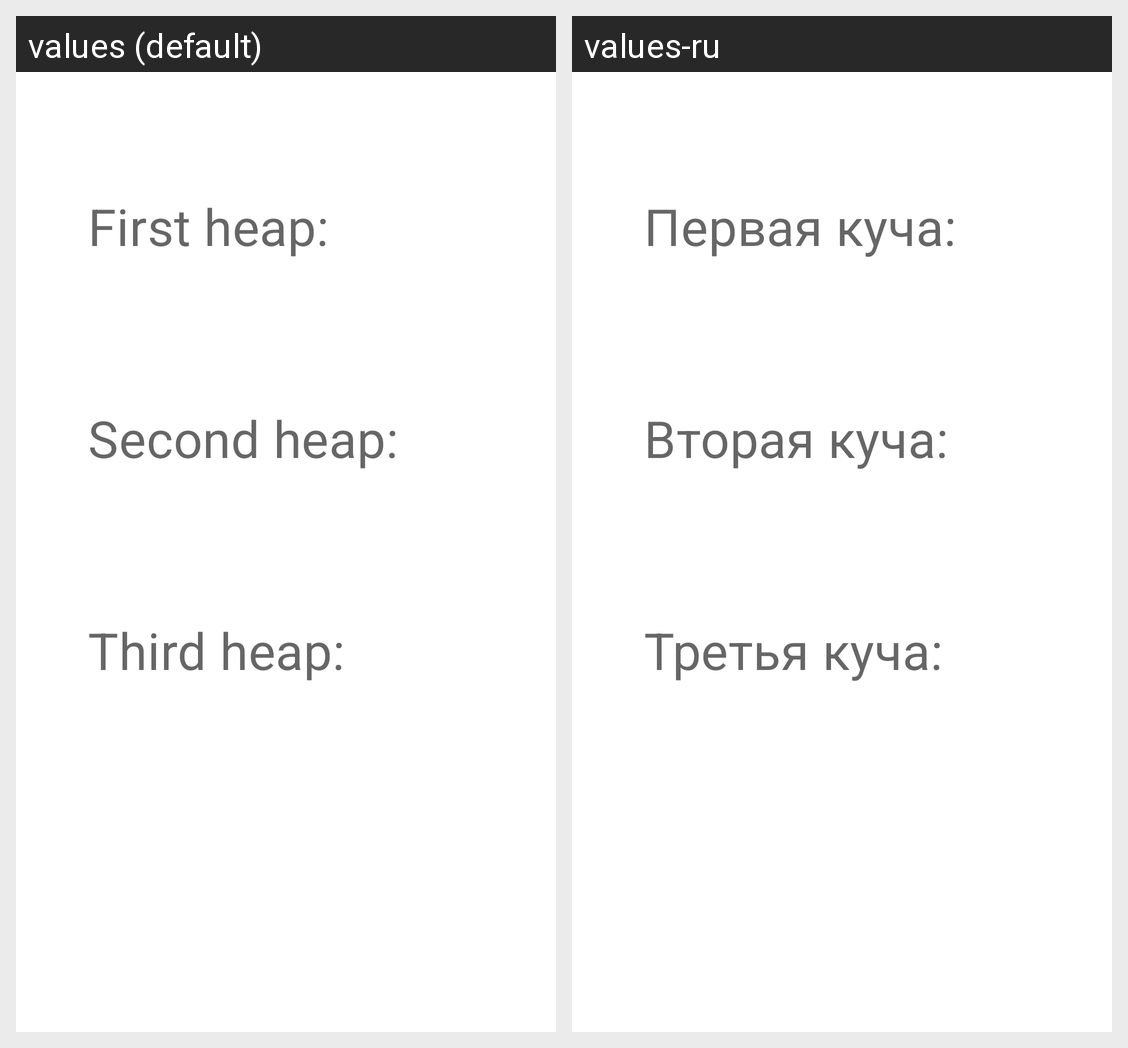

Translations of the strings shown on this Android screen, per locale in the grid:
Android screen res/layout/fragment_game.xml rendered under 2 locales, left to right: values (default), values-ru. Device: Nexus 5 (rendered at 1080×1920; each locale shown at half size, 540×960, under a caption strip naming it); theme AppTheme.
Strings drawn on this screen, with the default value and each locale's value (text and hints the layout hard-codes, and strings that could not be matched under every locale, appear in the picture but are not listed):

first_heap_title
  values: First heap:
  values-ru: Первая куча:

second_heap_title
  values: Second heap:
  values-ru: Вторая куча:

third_heap_title
  values: Third heap:
  values-ru: Третья куча:
